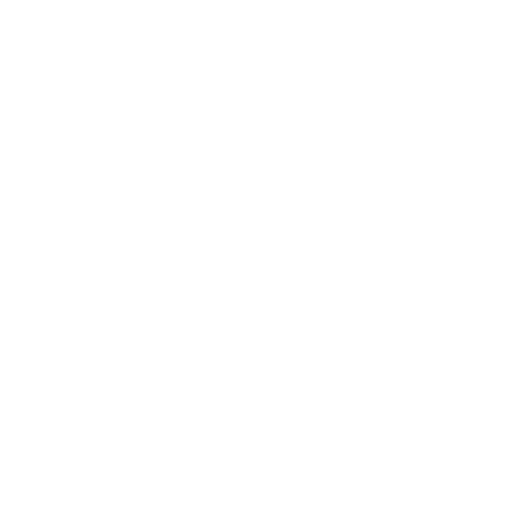
t = 0.00 s
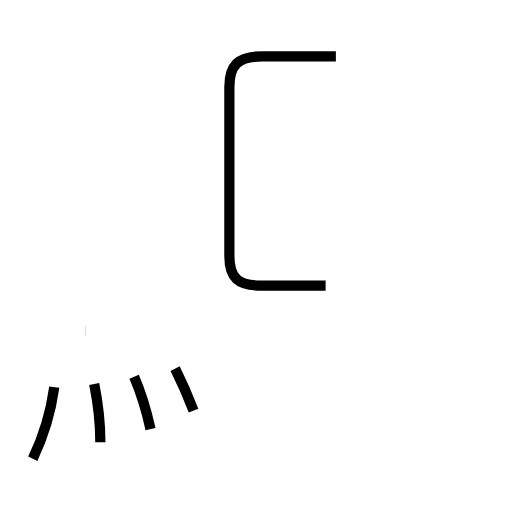
t = 1.89 s
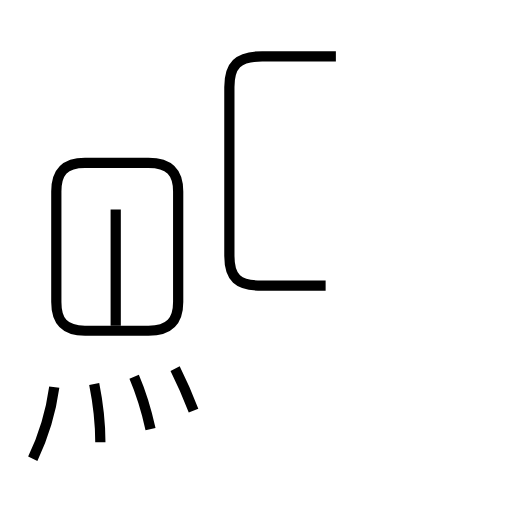
t = 3.80 s
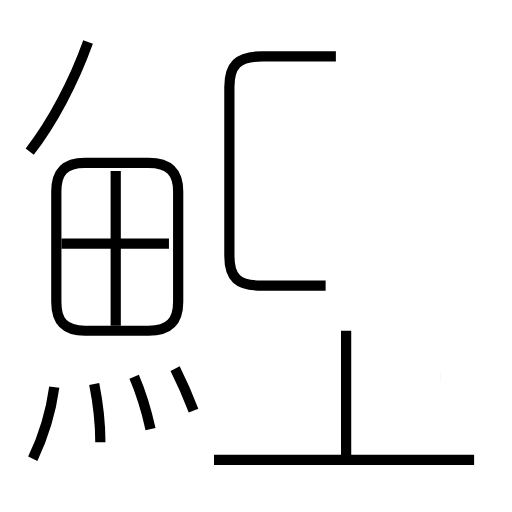
t = 5.74 s
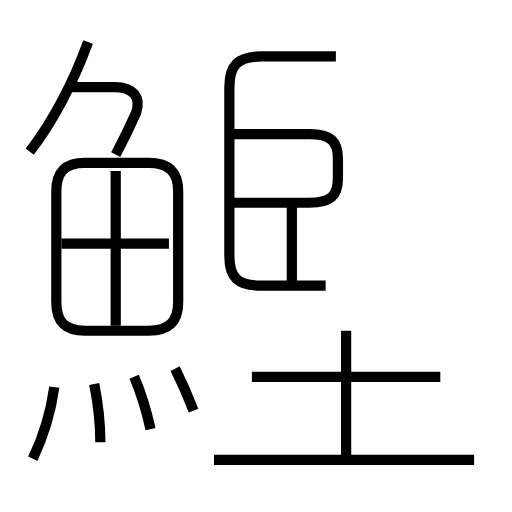
t = 7.67 s
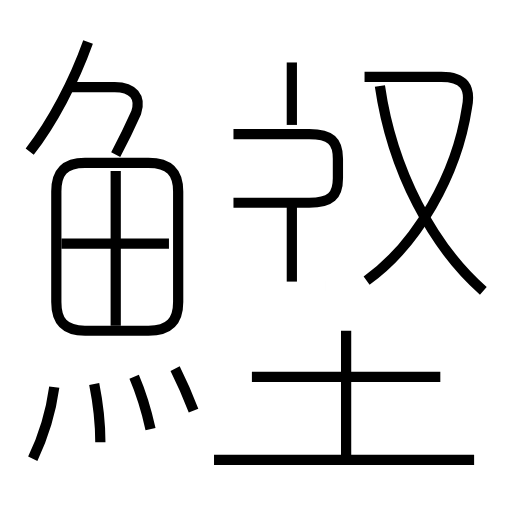
t = 9.51 s

The animated SVG that drew these frames (rendered in a browser with its animation timeline set to each time). Animation: 18 SMIL elements (animate=18); one cycle of 9.51 s.

<?xml version='1.0' encoding='utf-8'?>
<svg viewBox="0.0 -6.0 50.0 50.0" version="1.1" xmlns="http://www.w3.org/2000/svg"><rect x="-1000" y="-1000" width="2000" height="2000" stroke="white" fill="white" /><g style="fill:none;stroke:#000000;stroke-width:1"><path d="M 31.8 -16.1 L 25.6 -16.1 C 23.2 -16.1 22.4 -16.9 22.4 -19.0 L 22.4 -35.5 C 22.4 -37.6 23.2 -38.5 25.6 -38.5 L 32.8 -38.5 " transform="translate(0.0 38.0)" stroke-dasharray="40.08020717330814" stroke-dashoffset="40.08020717330814"><animate attributeName="stroke-dashoffset" from="40.08020717330814" to="0" dur="1.202406215199244s" begin="0s; anim_end.end" fill="freeze" id="anim0" /></path><path d="M 3.2 0.8 C 4.2 -1.3 5.0 -4.0 5.3 -6.2 " transform="translate(0.0 38.0)" stroke-dasharray="7.334050101585402" stroke-dashoffset="7.334050101585402"><animate attributeName="stroke-dashoffset" from="7.334050101585402" to="0" dur="0.22002150304756204s" begin="anim0.end" fill="freeze" id="anim1" /></path><path d="M 9.8 -0.8 C 9.8 -2.8 9.5 -5.0 9.2 -6.5 " transform="translate(0.0 38.0)" stroke-dasharray="5.739900765693451" stroke-dashoffset="5.739900765693451"><animate attributeName="stroke-dashoffset" from="5.739900765693451" to="0" dur="0.17219702297080353s" begin="anim1.end" fill="freeze" id="anim2" /></path><path d="M 14.7 -2.1 C 14.3 -3.9 13.7 -5.8 13.1 -7.2 " transform="translate(0.0 38.0)" stroke-dasharray="5.352048171727017" stroke-dashoffset="5.352048171727017"><animate attributeName="stroke-dashoffset" from="5.352048171727017" to="0" dur="0.1605614451518105s" begin="anim2.end" fill="freeze" id="anim3" /></path><path d="M 18.9 -3.9 C 18.4 -5.2 17.6 -7.0 17.1 -8.0 " transform="translate(0.0 38.0)" stroke-dasharray="4.479033187805024" stroke-dashoffset="4.479033187805024"><animate attributeName="stroke-dashoffset" from="4.479033187805024" to="0" dur="0.13437099563415073s" begin="anim3.end" fill="freeze" id="anim4" /></path><path d="M 8.3 -11.7 L 14.5 -11.7 C 16.6 -11.7 17.4 -12.7 17.4 -14.5 L 17.4 -25.3 C 17.4 -27.1 16.6 -28.1 14.5 -28.1 L 8.3 -28.1 C 6.2 -28.1 5.5 -27.1 5.5 -25.3 L 5.5 -14.5 C 5.5 -12.7 6.2 -11.7 8.3 -11.7 Z " transform="translate(0.0 38.0)" stroke-dasharray="52.47446851528766" stroke-dashoffset="52.47446851528766"><animate attributeName="stroke-dashoffset" from="52.47446851528766" to="0" dur="1.5742340554586298s" begin="anim4.end" fill="freeze" id="anim5" /></path><path d="M 11.3 -12.2 L 11.3 -27.3 " transform="translate(0.0 38.0)" stroke-dasharray="15.100000000000001" stroke-dashoffset="15.100000000000001"><animate attributeName="stroke-dashoffset" from="15.100000000000001" to="0" dur="0.453s" begin="anim5.end" fill="freeze" id="anim6" /></path><path d="M 16.5 -20.2 L 6.0 -20.2 " transform="translate(0.0 38.0)" stroke-dasharray="10.5" stroke-dashoffset="10.5"><animate attributeName="stroke-dashoffset" from="10.5" to="0" dur="0.315s" begin="anim6.end" fill="freeze" id="anim7" /></path><path d="M 46.3 0.9 L 20.9 0.9 " transform="translate(0.0 38.0)" stroke-dasharray="25.4" stroke-dashoffset="25.4"><animate attributeName="stroke-dashoffset" from="25.4" to="0" dur="0.7619999999999999s" begin="anim7.end" fill="freeze" id="anim8" /></path><path d="M 2.9 -29.2 C 5.1 -32.0 7.2 -36.0 8.6 -39.9 " transform="translate(0.0 38.0)" stroke-dasharray="12.171025410981153" stroke-dashoffset="12.171025410981153"><animate attributeName="stroke-dashoffset" from="12.171025410981153" to="0" dur="0.3651307623294346s" begin="anim8.end" fill="freeze" id="anim9" /></path><path d="M 33.8 1.1 L 33.8 -11.7 " transform="translate(0.0 38.0)" stroke-dasharray="12.799999999999999" stroke-dashoffset="12.799999999999999"><animate attributeName="stroke-dashoffset" from="12.799999999999999" to="0" dur="0.38399999999999995s" begin="anim9.end" fill="freeze" id="anim10" /></path><path d="M 43.0 -7.2 L 24.6 -7.2 " transform="translate(0.0 38.0)" stroke-dasharray="18.4" stroke-dashoffset="18.4"><animate attributeName="stroke-dashoffset" from="18.4" to="0" dur="0.5519999999999999s" begin="anim10.end" fill="freeze" id="anim11" /></path><path d="M 11.3 -28.9 C 12.2 -30.6 12.9 -32.1 13.3 -33.0 C 13.8 -34.5 13.0 -35.5 11.2 -35.5 L 7.0 -35.5 " transform="translate(0.0 38.0)" stroke-dasharray="12.766309400326659" stroke-dashoffset="12.766309400326659"><animate attributeName="stroke-dashoffset" from="12.766309400326659" to="0" dur="0.38298928200979976s" begin="anim11.end" fill="freeze" id="anim12" /></path><path d="M 28.5 -16.5 L 28.5 -24.4 " transform="translate(0.0 38.0)" stroke-dasharray="7.899999999999999" stroke-dashoffset="7.899999999999999"><animate attributeName="stroke-dashoffset" from="7.899999999999999" to="0" dur="0.23699999999999996s" begin="anim12.end" fill="freeze" id="anim13" /></path><path d="M 22.8 -24.2 L 30.2 -24.2 C 32.3 -24.2 33.0 -24.9 33.0 -26.6 L 33.0 -28.5 C 33.0 -30.2 32.3 -30.9 30.2 -30.9 L 22.8 -30.9 " transform="translate(0.0 38.0)" stroke-dasharray="25.30923002890532" stroke-dashoffset="25.30923002890532"><animate attributeName="stroke-dashoffset" from="25.30923002890532" to="0" dur="0.7592769008671595s" begin="anim13.end" fill="freeze" id="anim14" /></path><path d="M 28.5 -31.8 L 28.5 -37.9 " transform="translate(0.0 38.0)" stroke-dasharray="6.099999999999998" stroke-dashoffset="6.099999999999998"><animate attributeName="stroke-dashoffset" from="6.099999999999998" to="0" dur="0.18299999999999994s" begin="anim14.end" fill="freeze" id="anim15" /></path><path d="M 35.8 -16.6 C 40.7 -20.1 44.6 -26.9 45.6 -33.5 C 46.0 -35.5 45.3 -36.5 43.1 -36.5 L 35.6 -36.5 " transform="translate(0.0 38.0)" stroke-dasharray="32.27905879086772" stroke-dashoffset="32.27905879086772"><animate attributeName="stroke-dashoffset" from="32.27905879086772" to="0" dur="0.9683717637260316s" begin="anim15.end" fill="freeze" id="anim16" /></path><path d="M 47.2 -15.6 C 42.3 -19.9 38.3 -27.3 37.1 -35.6" transform="translate(0.0 38.0)" stroke-dasharray="22.8480501088644" stroke-dashoffset="22.8480501088644"><animate attributeName="stroke-dashoffset" from="22.8480501088644" to="0" dur="0.6854415032659319s" begin="anim16.end" fill="freeze" id="anim_end" /></path></g></svg>
